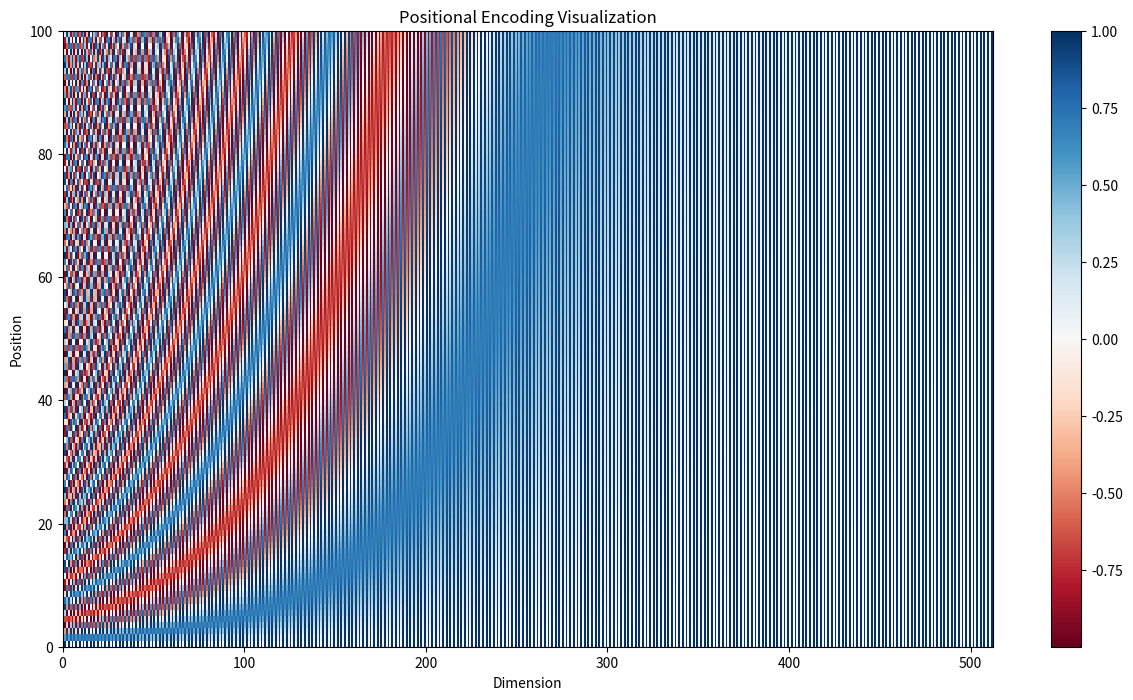

Reproduce this figure in Python.
# 导入必要的库
import numpy as np  # 用于数值计算
import matplotlib.pyplot as plt  # 用于绘图可视化

def positional_encoding(seq_len, d_model):
    """
    生成位置编码矩阵
    这个函数实现了transformer中的位置编码,用三角函数生成位置向量
    
    Args:
        seq_len: 序列长度,表示输入序列中token的数量
        d_model: 编码维度,表示每个位置向量的维度大小
    Returns:
        pos_encoding: [seq_len, d_model] 的位置编码矩阵,每行代表一个位置的编码向量
    """
    # 创建一个形状为[seq_len, d_model]的零矩阵用于存储位置编码
    pos_encoding = np.zeros((seq_len, d_model))
    
    # positions形状为[seq_len, 1],表示每个位置的索引
    # np.newaxis增加一个维度便于后续广播计算
    positions = np.arange(seq_len)[:, np.newaxis]     # [seq_len, 1]
    
    # 计算不同维度的频率因子
    # np.arange(0, d_model, 2)生成[0,2,4,...,d_model-2]
    # 使用exp和log计算10000^(2i/d_model)的倒数
    div_term = np.exp(np.arange(0, d_model, 2) * -(np.log(10000.0) / d_model))  # [d_model/2]
    
    # 使用sin和cos函数计算位置编码
    # 0::2表示偶数维度使用sin
    # 1::2表示奇数维度使用cos 
    pos_encoding[:, 0::2] = np.sin(positions * div_term)  # 偶数维度
    pos_encoding[:, 1::2] = np.cos(positions * div_term)  # 奇数维度
    
    return pos_encoding

if __name__ == "__main__":
    # 生成一个示例位置编码
    seq_length = 100  # 序列长度设为100
    d_model = 512    # 编码维度设为512
    pe = positional_encoding(seq_length, d_model)

    # 使用热力图可视化位置编码矩阵
    plt.figure(figsize=(15, 8))
    plt.pcolormesh(pe, cmap='RdBu')  # RdBu色图可以显示正负值
    plt.xlabel('Dimension')  # x轴表示维度
    plt.ylabel('Position')   # y轴表示位置
    plt.colorbar()          # 添加颜色条
    plt.title("Positional Encoding Visualization")
    plt.show()

    # 验证两个位置向量的点积能反映它们的相对位置关系
    pos1, pos2 = 20, 25  # 选择两个位置
    relative_pos = pos2 - pos1  # 计算相对距离
    similarity = np.dot(pe[pos1], pe[pos2])  # 计算它们编码向量的点积
    print(f"Position {pos1} and {pos2} (relative distance {relative_pos})")
    print(f"Cosine similarity: {similarity}")  # 打印相似度
